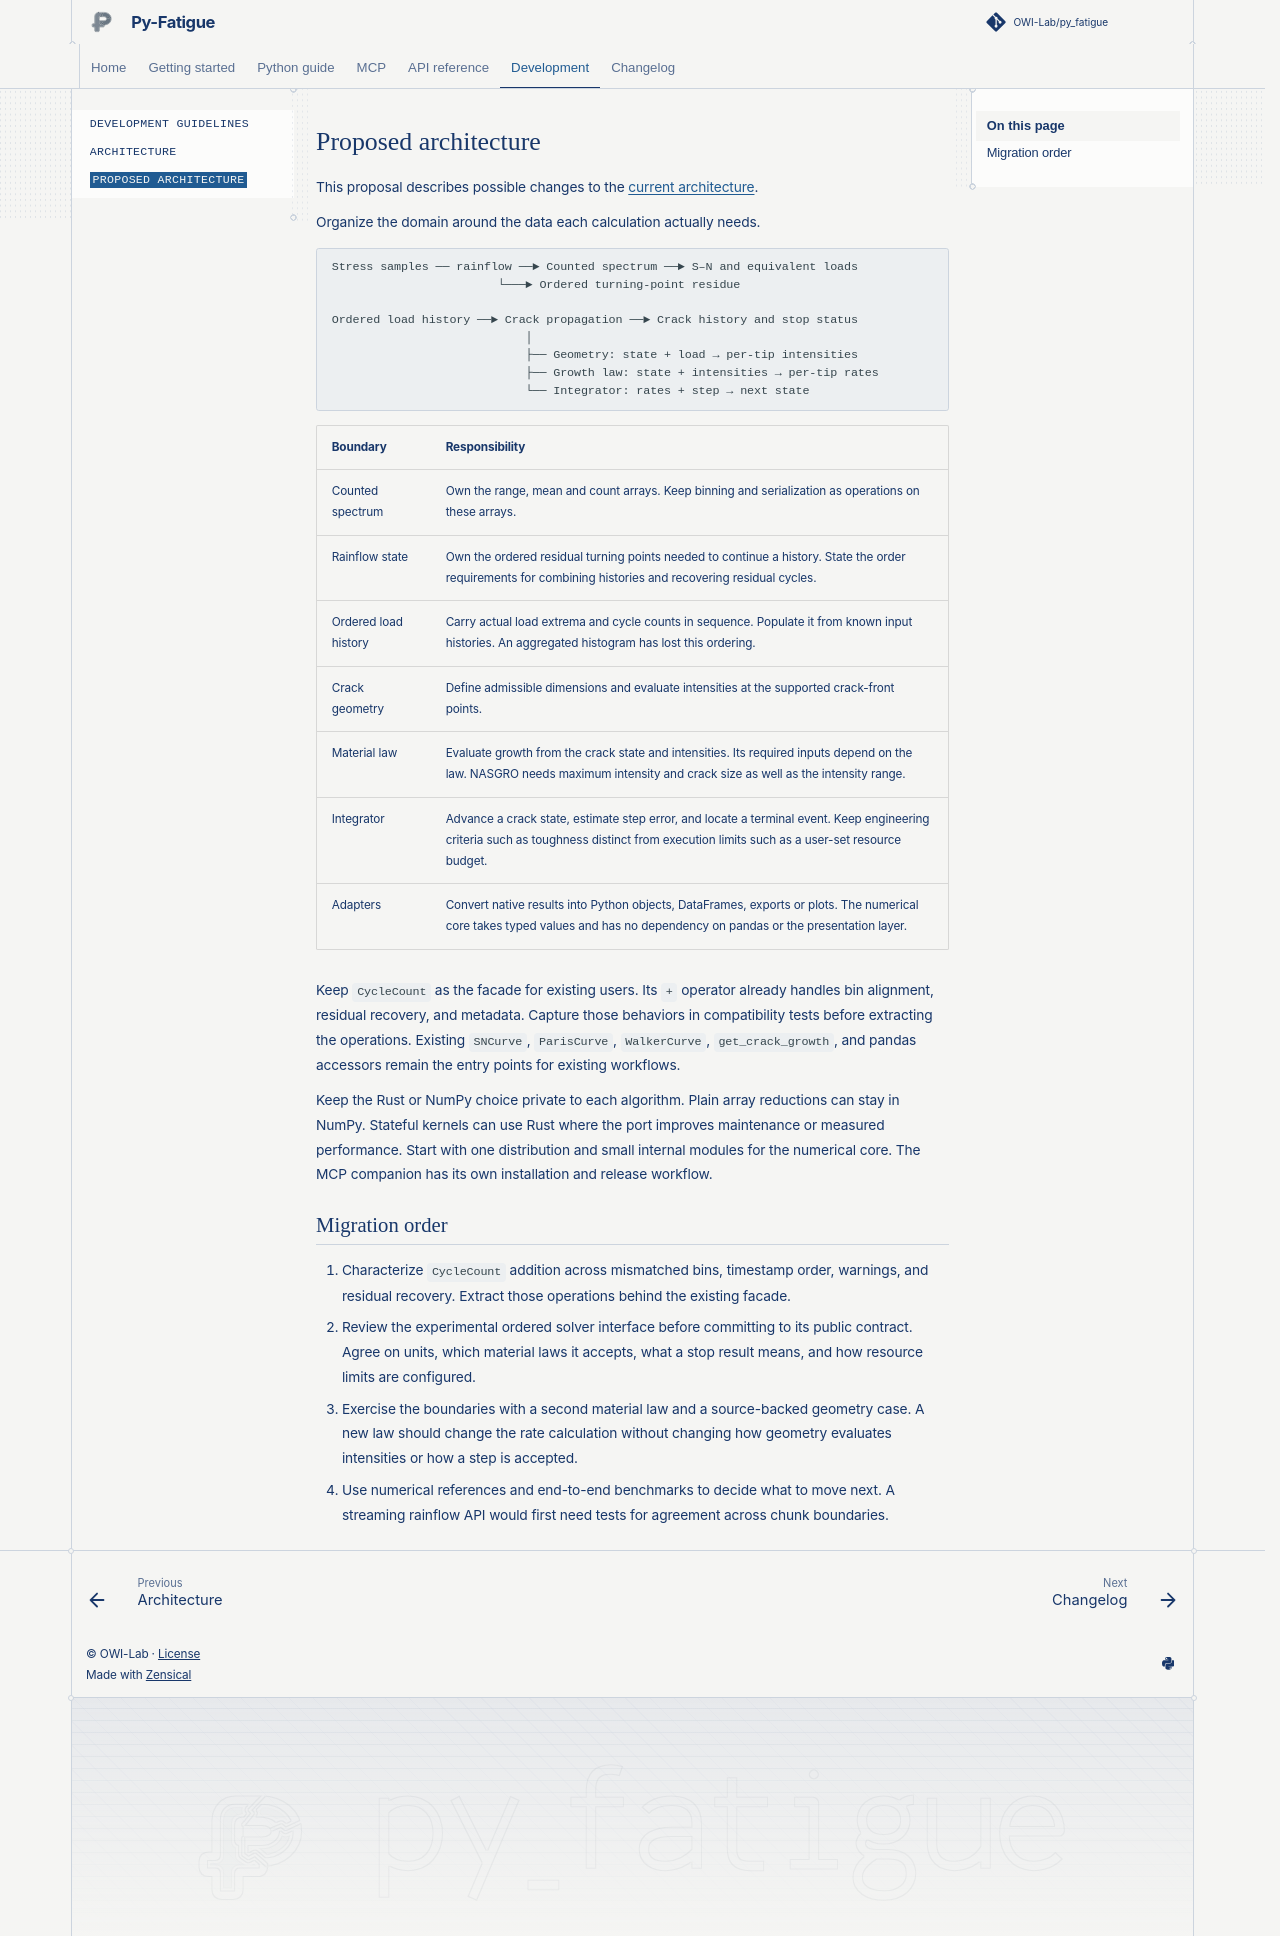

repository: OWI-Lab/py_fatigue · page: architecture-proposal.html · generator: sphinx

# Proposed architecture

This proposal describes possible changes to the [current architecture](architecture.md).

Organize the domain around the data each calculation actually needs.

```text
Stress samples ── rainflow ──► Counted spectrum ──► S–N and equivalent loads
                        └───► Ordered turning-point residue

Ordered load history ──► Crack propagation ──► Crack history and stop status
                            │
                            ├── Geometry: state + load → per-tip intensities
                            ├── Growth law: state + intensities → per-tip rates
                            └── Integrator: rates + step → next state
```

| Boundary | Responsibility |
| --- | --- |
| Counted spectrum | Own the range, mean and count arrays. Keep binning and serialization as operations on these arrays. |
| Rainflow state | Own the ordered residual turning points needed to continue a history. State the order requirements for combining histories and recovering residual cycles. |
| Ordered load history | Carry actual load extrema and cycle counts in sequence. Populate it from known input histories. An aggregated histogram has lost this ordering. |
| Crack geometry | Define admissible dimensions and evaluate intensities at the supported crack-front points. |
| Material law | Evaluate growth from the crack state and intensities. Its required inputs depend on the law. NASGRO needs maximum intensity and crack size as well as the intensity range. |
| Integrator | Advance a crack state, estimate step error, and locate a terminal event. Keep engineering criteria such as toughness distinct from execution limits such as a user-set resource budget. |
| Adapters | Convert native results into Python objects, DataFrames, exports or plots. The numerical core takes typed values and has no dependency on pandas or the presentation layer. |

Keep `CycleCount` as the facade for existing users. Its `+` operator already
handles bin alignment, residual recovery, and metadata. Capture those behaviors
in compatibility tests before extracting the operations. Existing
`SNCurve`, `ParisCurve`, `WalkerCurve`, `get_crack_growth`, and pandas accessors
remain the entry points for existing workflows.

Keep the Rust or NumPy choice private to each algorithm. Plain array reductions
can stay in NumPy. Stateful kernels can use Rust where the port improves
maintenance or measured performance. Start with one distribution and small
internal modules for the numerical core. The MCP companion has its own
installation and release workflow.

## Migration order

1. Characterize `CycleCount` addition across mismatched bins, timestamp order,
   warnings, and residual recovery. Extract those operations behind the
   existing facade.
2. Review the experimental ordered solver interface before committing to
   its public contract. Agree on units, which material laws it accepts, what a
   stop result means, and how resource limits are configured.
3. Exercise the boundaries with a second material law and a source-backed
   geometry case. A new law should change the rate calculation without changing
   how geometry evaluates intensities or how a step is accepted.
4. Use numerical references and end-to-end benchmarks to decide what to move
   next. A streaming rainflow API would first need tests for agreement across
   chunk boundaries.
